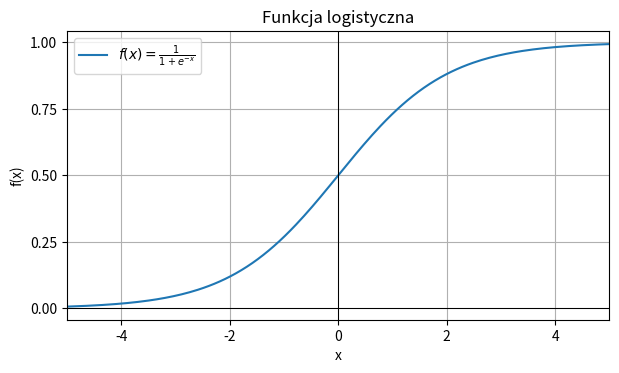

Generate this figure with matplotlib:
import numpy as np
import matplotlib.pyplot as plt

def logistic_function(x):
    return 1 / (1 + np.exp(-x))

x_values = np.linspace(-5, 5, 200)
y_values = logistic_function(x_values)

plt.figure(figsize=(7, 3.75))
plt.tight_layout()
plt.plot(x_values, y_values, label=r'$f(x) = \frac{1}{1 + e^{-x}}$')
plt.title('Funkcja logistyczna')
plt.xlabel('x')
plt.ylabel('f(x)')
plt.xlim(left=-5, right=5)
plt.yticks(np.arange(0,1.25,0.25))
plt.axhline(0, color='black', linewidth=0.75)
plt.axvline(0, color='black', linewidth=0.75)
plt.legend()
plt.grid(True)
plt.show()